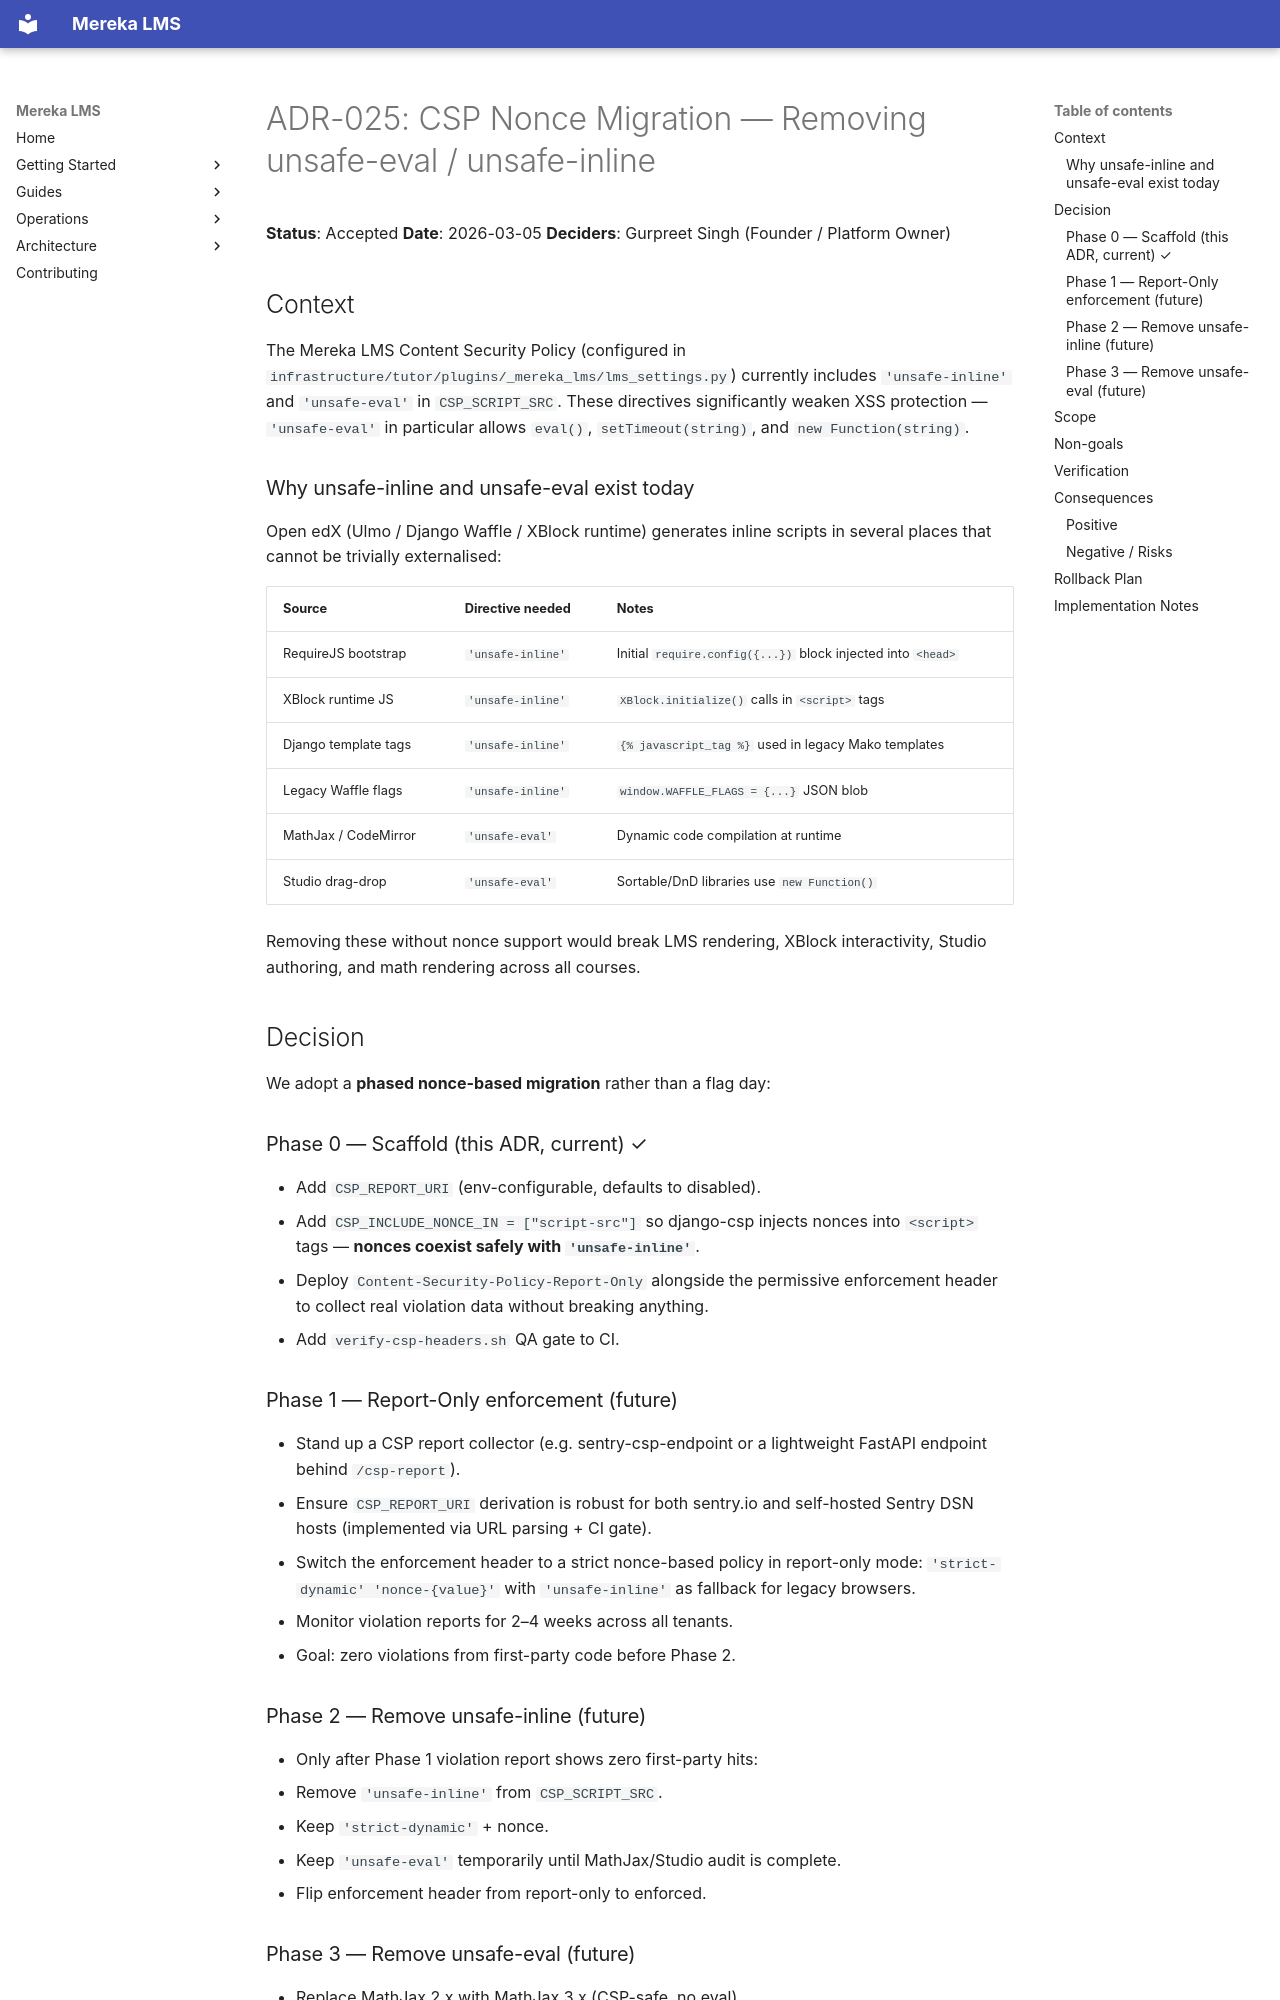

repository: lifeofgurpreet/mereka-lms-prototype · page: adr/025-csp-nonce-migration/index.html · generator: mkdocs

---
id: ADR-025
title: CSP Nonce Migration — Removing unsafe-eval / unsafe-inline
decision_status: accepted
decision_type: domain
rollout_state: active
owner: engineering
created: '2026-03-05'
last_reviewed: '2026-03-07'
review_due: '2026-06-30'
supersedes: []
amends: []
depends_on: []
read_next:
- ADR-021
- ADR-022
governs:
- frontend.csp
- auth.cookie-boundary
does_not_govern: []
related_oep: []
related_tutor_docs:
- https://docs.openedx.org
- https://docs.tutor.edly.io
related_specs: []
related_runbooks: []
related_evidence: []
fitness_functions: []
expiry_date: null
removal_condition: null
---
<!-- markdownlint-disable -->

# ADR-025: CSP Nonce Migration — Removing unsafe-eval / unsafe-inline

**Status**: Accepted
**Date**: 2026-03-05
**Deciders**: Gurpreet Singh (Founder / Platform Owner)

<!-- Last verified: 2026-03-05 -->

## Context

The Mereka LMS Content Security Policy (configured in
`infrastructure/tutor/plugins/_mereka_lms/lms_settings.py`) currently includes
`'unsafe-inline'` and `'unsafe-eval'` in `CSP_SCRIPT_SRC`. These directives
significantly weaken XSS protection — `'unsafe-eval'` in particular allows
`eval()`, `setTimeout(string)`, and `new Function(string)`.

### Why unsafe-inline and unsafe-eval exist today

Open edX (Ulmo / Django Waffle / XBlock runtime) generates inline scripts in
several places that cannot be trivially externalised:

| Source | Directive needed | Notes |
|--------|-----------------|-------|
| RequireJS bootstrap | `'unsafe-inline'` | Initial `require.config({...})` block injected into `<head>` |
| XBlock runtime JS | `'unsafe-inline'` | `XBlock.initialize()` calls in `<script>` tags |
| Django template tags | `'unsafe-inline'` | `{% javascript_tag %}` used in legacy Mako templates |
| Legacy Waffle flags | `'unsafe-inline'` | `window.WAFFLE_FLAGS = {...}` JSON blob |
| MathJax / CodeMirror | `'unsafe-eval'` | Dynamic code compilation at runtime |
| Studio drag-drop | `'unsafe-eval'` | Sortable/DnD libraries use `new Function()` |

Removing these without nonce support would break LMS rendering, XBlock
interactivity, Studio authoring, and math rendering across all courses.

## Decision

We adopt a **phased nonce-based migration** rather than a flag day:

### Phase 0 — Scaffold (this ADR, current) ✓

- Add `CSP_REPORT_URI` (env-configurable, defaults to disabled).
- Add `CSP_INCLUDE_NONCE_IN = ["script-src"]` so django-csp injects nonces
  into `<script>` tags — **nonces coexist safely with `'unsafe-inline'`**.
- Deploy `Content-Security-Policy-Report-Only` alongside the permissive
  enforcement header to collect real violation data without breaking anything.
- Add `verify-csp-headers.sh` QA gate to CI.
